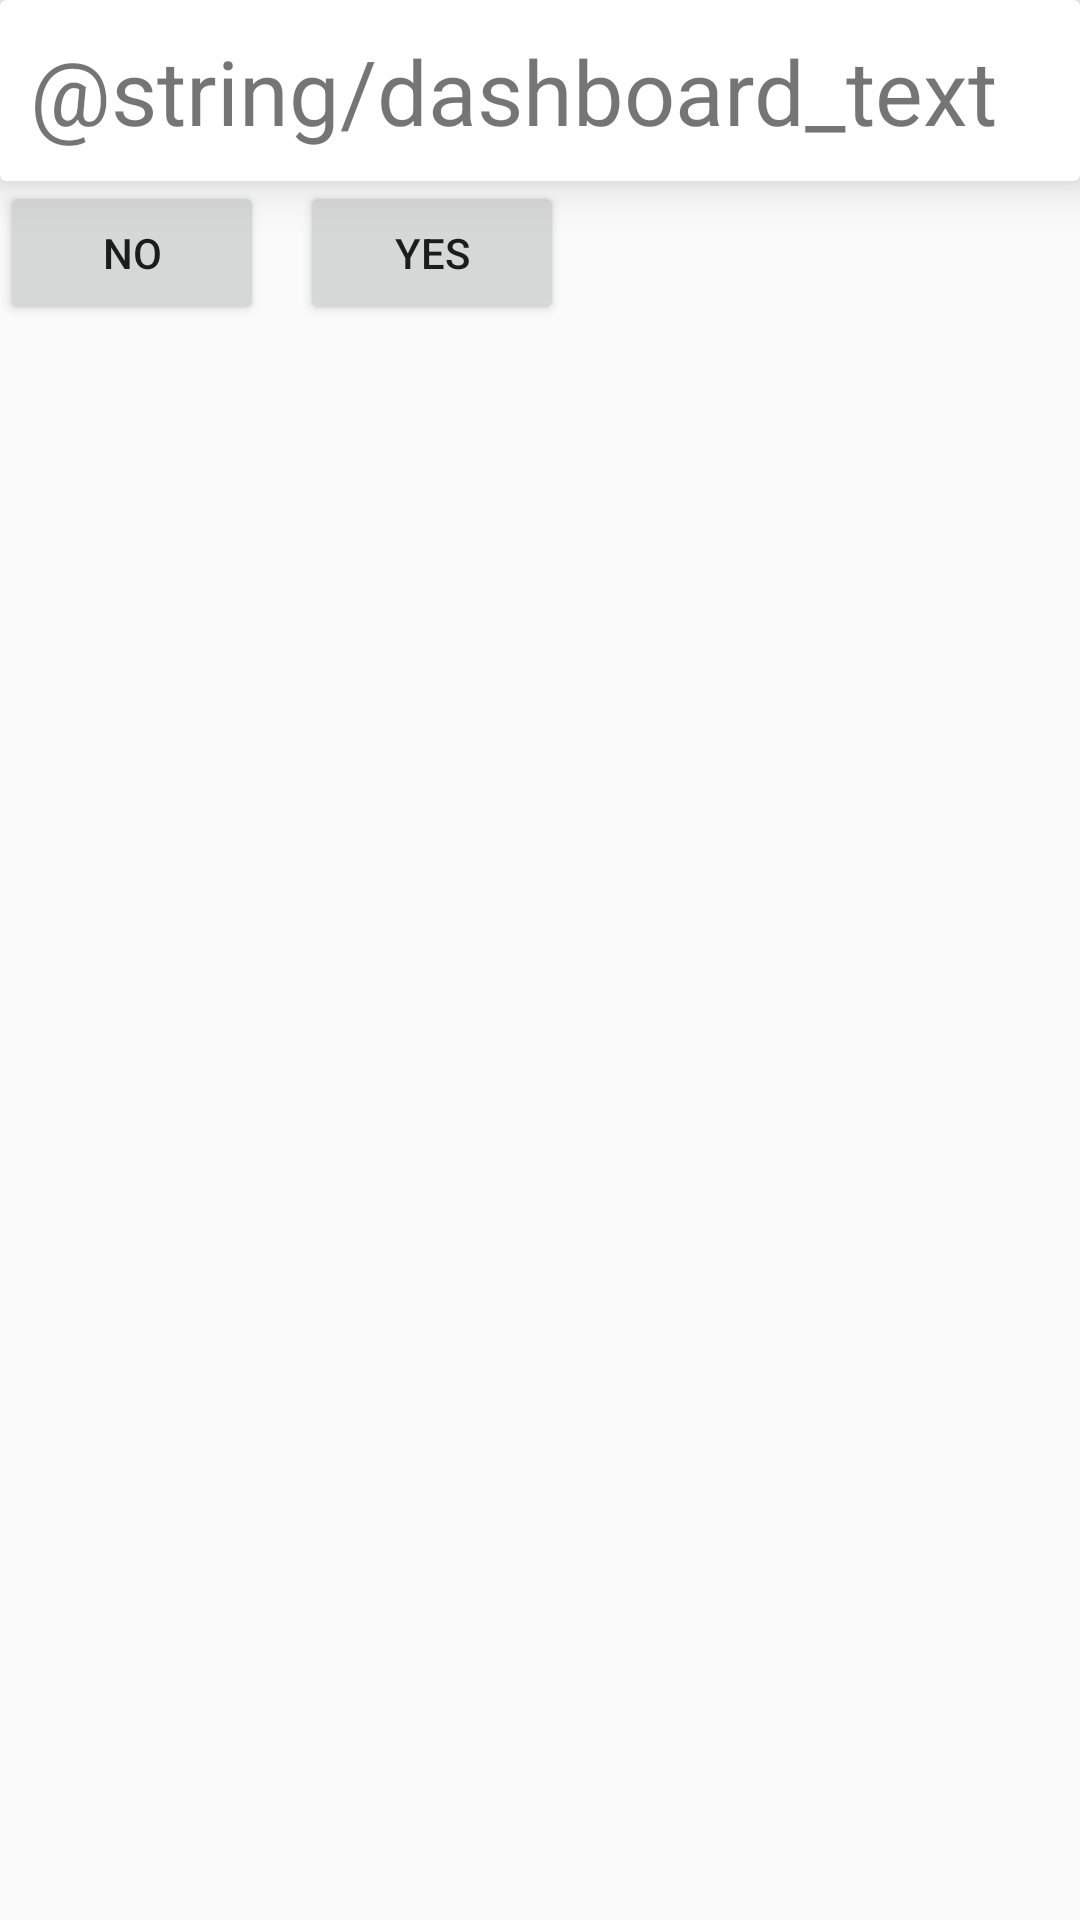

This screen was rendered from an Android layout file. Write that file and the resources it references.
<!-- AndroidManifest.xml: application theme AppTheme -->
<!-- res/layout/fragment_tab1.xml -->
<?xml version="1.0" encoding="utf-8"?>
<RelativeLayout xmlns:android="http://schemas.android.com/apk/res/android"
    xmlns:tools="http://schemas.android.com/tools"
    android:layout_width="match_parent"
    android:layout_height="match_parent"
    xmlns:app="http://schemas.android.com/apk/res-auto"
    tools:context=".views.DbTab">

    

    <android.support.v7.widget.CardView
        android:id="@+id/dbCardview"
        android:layout_width="match_parent"
        android:layout_height="wrap_content"
        android:layout_alignParentStart="true"
        android:layout_alignParentTop="true"
        app:cardElevation="10dp">

        <TextView
            android:id="@+id/dsTextview"
            android:layout_width="wrap_content"
            android:layout_height="wrap_content"
            android:layout_centerInParent="true"
            android:padding="10dp"
            android:text="@string/dashboard_text"
            android:textSize="30dp" />


    </android.support.v7.widget.CardView>

    <Button
        android:id="@+id/button"
        android:layout_width="wrap_content"
        android:layout_height="wrap_content"
        android:layout_alignParentStart="true"
        android:layout_below="@+id/dbCardview"
        android:text="NO" />

    <Button
        android:id="@+id/button2"
        android:layout_width="wrap_content"
        android:layout_height="wrap_content"
        android:layout_alignParentStart="true"
        android:layout_below="@+id/dbCardview"
        android:layout_marginStart="100dp"
        android:text="YES" />


</RelativeLayout>
<!-- resources referenced by this layout -->
<resources>
  <style name="AppTheme" parent="Theme.AppCompat.Light.NoActionBar">
          
          <item name="colorPrimary">@color/colorPrimary</item>
          <item name="colorPrimaryDark">@color/colorPrimaryDark</item>
          <item name="colorAccent">@color/colorAccent</item>
          <item name="android:statusBarColor">@color/colorPrimaryDark</item>
      </style>
  <color name="colorPrimary">#00bbd3</color>
  <color name="colorPrimaryDark">#0087AB</color>
  <color name="colorAccent">#e6db67</color>
</resources>
